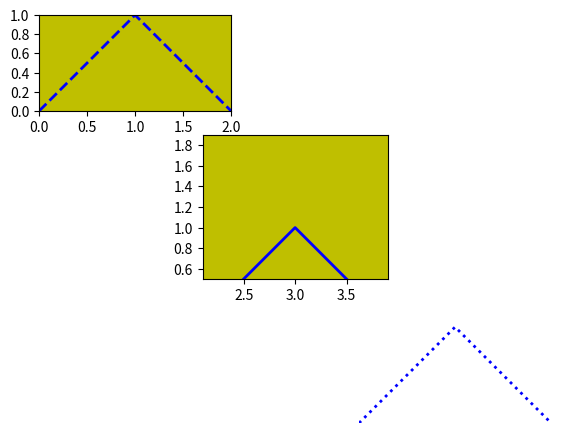

Source code (Python):
import matplotlib.pyplot as plt
import numpy as np

plt.rcParams["axes.xmargin"] = 0.0
plt.rcParams["axes.ymargin"] = 0.0

# set #1 plot
plt.axes([0.05, 0.7, 0.3, 0.3], frameon=True, facecolor="y", aspect="equal", yticks=(np.arange(0.0, 2.0, 0.2)))
plt.plot(np.arange(3), [0, 1, 0], color="blue", linewidth=2, linestyle="--")
#plt.ylim(0.0, 1.5)		# 由于下一句的作用，这一句无法体现效果！
plt.axis("image")		# 使画面紧凑

# set #2 plot
plt.axes([0.3, 0.4, 0.3, 0.3], frameon=True, facecolor="y", aspect="equal", yticks=(np.arange(0.0, 2.0, 0.2)))
plt.plot(2+np.arange(3), [0, 1, 0], color="blue", linewidth=2, linestyle="-")
plt.ylim(0, 15)
plt.axis([2.1, 3.9, 0.5, 1.9])	# plt.axis是在已有的坐标轴内调整显示范围！不同于plt.axes


# set #3 plot
plt.axes([0.55, 0.1, 0.3, 0.3], frameon=False, facecolor="y", aspect="equal", yticks=(np.arange(0.0, 2.0, 0.2)))
plt.plot(4+np.arange(3), [0, 1, 0], color="blue", linewidth=2, linestyle=":")
plt.ylim(0.0, 1.5)
plt.axis("off")

plt.show()